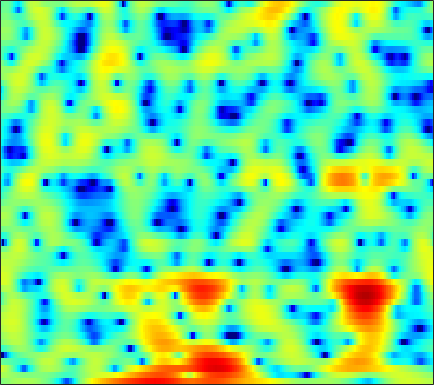

Values plotted in this chart, from the file beside it:
-0.21124, 0.041082, 0.34839, 0.63787, 0.84019, 1.0777, 1.2899, 1.4306, 1.582, 1.6953, 1.7696, 1.7862, 1.7698, 1.7014, 1.618, 1.4463, 1.2243, 1.0226, 0.70707, 0.32106, -0.13205, -0.53878, -1.194, -2.0021
1.802, 1.714, 1.556, 1.365, 1.199, 0.9607, 0.7133, 0.5383, 0.3261, 0.1554, 0.03089, -0.02678, -0.05583, -0.0417, -0.007583, 0.04465, 0.09611, 0.1197, 0.1214, 0.06741, -0.04335, -0.171, -0.4035, -0.6973
3.504, 3.018, 2.281, 1.406, 0.6371, -0.5924, -2.125, -3.545, -5.95, -9.071, -12.31, -12.52, -9.378, -6.16, -4.267, -2.317, -0.848, 0.008797, 0.8815, 1.5, 1.89, 2.057, 2.126, 2.028
-0.6984, -1.066, -1.431, -1.704, -1.881, -2.13, -2.44, -2.714, -3.095, -3.402, -3.451, -3.268, -2.703, -1.869, -1.161, -0.2146, 0.6474, 1.208, 1.832, 2.297, 2.607, 2.738, 2.768, 2.638
-24.74, -22.92, -12.89, -8.557, -6.492, -4.542, -3.196, -2.446, -1.698, -1.146, -0.7301, -0.4862, -0.2149, 0.02853, 0.1912, 0.4114, 0.6142, 0.7658, 0.9809, 1.211, 1.462, 1.642, 1.863, 2.047
-3.395, -3.097, -2.468, -1.695, -1.1, -0.3549, 0.2691, 0.6232, 0.9305, 1.047, 0.9732, 0.7793, 0.3358, -0.317, -0.9692, -1.997, -3.155, -3.982, -4.705, -4.608, -3.684, -2.695, -1.332, -0.1037
-0.0271, 0.4728, 1.058, 1.552, 1.85, 2.15, 2.323, 2.358, 2.267, 1.997, 1.54, 1.048, 0.1846, -0.9644, -2.048, -3.818, -6.063, -8.007, -10.36, -10.43, -8.169, -6.251, -4.072, -2.331
0.7296, 1.244, 1.806, 2.228, 2.453, 2.635, 2.668, 2.597, 2.375, 2.003, 1.482, 0.9987, 0.2478, -0.6085, -1.301, -2.251, -3.132, -3.7, -4.259, -4.492, -4.413, -4.161, -3.656, -3.026
1.804, 2.288, 2.803, 3.162, 3.334, 3.432, 3.375, 3.232, 2.91, 2.426, 1.784, 1.196, 0.2687, -0.8145, -1.734, -3.086, -4.55, -5.687, -7.11, -8.172, -8.494, -8.169, -7.159, -5.895
2.454, 2.868, 3.302, 3.598, 3.729, 3.776, 3.671, 3.49, 3.106, 2.554, 1.825, 1.148, 0.0702, -1.229, -2.369, -4.187, -6.445, -8.533, -12.23, -17.59, -20.22, -16.18, -11.61, -8.505
2.105, 2.455, 2.859, 3.158, 3.304, 3.375, 3.304, 3.149, 2.801, 2.294, 1.614, 0.9949, 0.02048, -1.11, -2.047, -3.395, -4.788, -5.791, -6.977, -7.773, -8.046, -7.836, -7.125, -6.095
0.7906, 1.349, 2.022, 2.564, 2.871, 3.12, 3.189, 3.118, 2.856, 2.42, 1.805, 1.235, 0.315, -0.7853, -1.727, -3.133, -4.738, -6.025, -7.776, -9.275, -9.958, -9.607, -8.198, -6.351
-2.346, -0.8587, 0.6778, 1.757, 2.314, 2.766, 2.928, 2.884, 2.647, 2.216, 1.624, 1.093, 0.2506, -0.738, -1.589, -2.95, -4.61, -6.154, -8.861, -12.57, -16.09, -14.34, -9.644, -6.032
-2.378, -0.9564, 0.4517, 1.332, 1.683, 1.815, 1.581, 1.224, 0.5724, -0.1993, -0.9792, -1.526, -2.14, -2.686, -3.081, -3.57, -4.035, -4.351, -4.626, -4.625, -4.26, -3.677, -2.594, -1.325
1.474, 1.962, 2.326, 2.335, 2.068, 1.302, 0.02552, -1.314, -3.641, -6.475, -8.985, -9.653, -9.003, -8.072, -7.645, -7.473, -7.424, -7.222, -6.497, -5.186, -3.596, -2.363, -0.8233, 0.5597
3.638, 3.761, 3.67, 3.257, 2.708, 1.592, -0.02223, -1.633, -4.395, -7.848, -10.99, -11.59, -10.52, -9.783, -9.972, -11.54, -15.64, -23.77, -19.86, -10.8, -6.25, -3.891, -1.536, 0.2141
3.726, 3.717, 3.55, 3.185, 2.781, 2.067, 1.166, 0.3899, -0.7256, -1.835, -2.832, -3.471, -4.177, -4.803, -5.269, -5.883, -6.345, -6.449, -6.055, -5.085, -3.83, -2.861, -1.682, -0.68
3.145, 3.148, 3.055, 2.858, 2.646, 2.278, 1.825, 1.443, 0.8877, 0.3138, -0.2526, -0.6613, -1.179, -1.639, -1.939, -2.266, -2.493, -2.582, -2.572, -2.462, -2.272, -2.103, -1.891, -1.718
2.607, 2.651, 2.67, 2.64, 2.578, 2.449, 2.26, 2.077, 1.787, 1.443, 1.061, 0.7546, 0.338, -0.07554, -0.369, -0.7248, -1.034, -1.229, -1.456, -1.658, -1.869, -2.064, -2.4, -2.864
1.853, 1.91, 2.04, 2.226, 2.373, 2.539, 2.642, 2.652, 2.562, 2.343, 1.993, 1.656, 1.13, 0.548, 0.1074, -0.4339, -0.8582, -1.088, -1.296, -1.433, -1.596, -1.798, -2.259, -3.026
-0.7575, -0.8422, -0.4117, 0.4849, 1.259, 2.198, 2.911, 3.259, 3.455, 3.347, 2.925, 2.4, 1.411, 0.1081, -1.032, -2.581, -3.671, -3.817, -3.154, -2.128, -1.236, -0.7792, -0.5166, -0.6747
-11.68, -23.2, -10.43, -4.296, -1.645, 0.6879, 2.144, 2.83, 3.294, 3.311, 2.898, 2.288, 1.011, -0.9465, -3.075, -7.475, -15.57, -14.73, -7.245, -3.29, -0.9429, 0.208, 1.175, 1.66
-3.939, -4.053, -3.443, -2.247, -1.264, -0.1283, 0.699, 1.107, 1.385, 1.383, 1.133, 0.8004, 0.1872, -0.5786, -1.195, -1.927, -2.304, -2.205, -1.593, -0.6875, 0.219, 0.7944, 1.359, 1.678
-0.6498, -0.5189, -0.3255, -0.1322, -0.008572, 0.08106, 0.05715, -0.05188, -0.2976, -0.612, -0.9188, -1.091, -1.201, -1.16, -1.038, -0.7653, -0.3909, -0.06753, 0.4036, 0.874, 1.286, 1.521, 1.71, 1.721
1.202, 1.274, 1.249, 1.083, 0.84, 0.3362, -0.4161, -1.164, -2.416, -3.874, -5.23, -5.779, -5.434, -4.162, -3.025, -1.595, -0.3833, 0.3677, 1.173, 1.77, 2.174, 2.349, 2.414, 2.277
1.859, 1.893, 1.802, 1.526, 1.175, 0.4628, -0.6067, -1.713, -3.785, -6.932, -12.33, -19.19, -13.72, -7.58, -4.805, -2.261, -0.5055, 0.4747, 1.434, 2.08, 2.466, 2.607, 2.604, 2.4
0.845, 0.983, 1.071, 1.015, 0.8702, 0.5157, -0.03065, -0.5704, -1.43, -2.363, -3.112, -3.366, -3.134, -2.354, -1.603, -0.6023, 0.2655, 0.7907, 1.322, 1.663, 1.821, 1.827, 1.694, 1.405
-1.122, -0.7025, -0.2297, 0.1388, 0.3368, 0.508, 0.579, 0.5747, 0.524, 0.4538, 0.4072, 0.4161, 0.4918, 0.6371, 0.7723, 0.9433, 1.069, 1.113, 1.097, 0.9936, 0.8077, 0.6149, 0.2954, -0.1033
-3.331, -2.497, -1.583, -0.8104, -0.296, 0.3298, 0.8907, 1.264, 1.685, 2.021, 2.252, 2.358, 2.411, 2.348, 2.219, 1.94, 1.538, 1.17, 0.6024, -0.006322, -0.5951, -1.006, -1.498, -1.951
-4.371, -3.799, -3.156, -2.425, -1.715, -0.5844, 0.6024, 1.446, 2.42, 3.181, 3.711, 3.947, 4.04, 3.863, 3.541, 2.843, 1.815, 0.8336, -0.7355, -2.434, -3.885, -4.535, -4.796, -4.748
-4.555, -6.151, -9.002, -10.21, -7.896, -4.021, -0.9705, 0.7742, 2.555, 3.822, 4.691, 5.098, 5.321, 5.183, 4.821, 3.938, 2.505, 0.9521, -2.026, -6.841, -17.38, -22.25, -10.5, -7.165
-3.199, -4.886, -7.256, -8.25, -7.059, -4.415, -1.983, -0.4781, 1.134, 2.394, 3.322, 3.829, 4.26, 4.403, 4.307, 3.884, 3.09, 2.233, 0.7896, -0.8254, -2.221, -2.817, -3.006, -2.972
-2.042, -2.873, -3.745, -4.219, -4.26, -3.957, -3.379, -2.844, -2.064, -1.244, -0.4474, 0.1426, 0.8807, 1.509, 1.891, 2.235, 2.393, 2.379, 2.227, 1.963, 1.654, 1.428, 1.136, 0.8114
-3.68, -4.73, -6.03, -7.045, -7.545, -7.913, -7.944, -7.862, -7.613, -7.212, -6.442, -5.584, -4.14, -2.585, -1.476, -0.1603, 0.9073, 1.55, 2.189, 2.614, 2.864, 2.957, 2.974, 2.886
-6.831, -8.902, -12.14, -15.31, -16.53, -15.94, -14.93, -14.67, -15.39, -17.57, -19.48, -16.7, -11.32, -7.167, -4.773, -2.265, -0.3564, 0.7632, 1.923, 2.768, 3.34, 3.611, 3.795, 3.814
-7.378, -9.73, -13.73, -18.32, -19.82, -17.76, -15.76, -14.97, -14.84, -15.2, -14.91, -13.28, -9.879, -6.514, -4.332, -1.899, 0.05098, 1.231, 2.474, 3.38, 3.981, 4.246, 4.365, 4.236
-4.888, -6.107, -7.737, -9.157, -9.935, -10.48, -10.54, -10.37, -9.854, -9.036, -7.858, -6.73, -5.013, -3.164, -1.797, -0.09763, 1.385, 2.342, 3.385, 4.141, 4.607, 4.764, 4.704, 4.309
-3.902, -4.81, -6.122, -7.501, -8.505, -9.718, -10.48, -10.59, -9.95, -8.65, -6.973, -5.642, -3.879, -2.195, -1.01, 0.4261, 1.684, 2.488, 3.371, 4.019, 4.411, 4.527, 4.427, 4.013
-4.05, -4.87, -6.275, -8.159, -10.03, -13.47, -19.12, -23.93, -17.75, -12.27, -8.715, -6.702, -4.512, -2.707, -1.538, -0.171, 1.004, 1.76, 2.595, 3.234, 3.666, 3.848, 3.89, 3.71
-3.619, -4.111, -5.059, -6.337, -7.539, -9.342, -11, -11.55, -10.77, -9.024, -7.154, -5.884, -4.378, -3.048, -2.132, -0.983, 0.07578, 0.8141, 1.69, 2.413, 2.965, 3.255, 3.47, 3.491
-2.27, -2.319, -2.553, -2.928, -3.273, -3.78, -4.219, -4.441, -4.579, -4.563, -4.469, -4.373, -4.182, -3.84, -3.389, -2.497, -1.357, -0.4469, 0.7297, 1.746, 2.537, 2.968, 3.328, 3.44
-0.9302, -0.6036, -0.2768, -0.1078, -0.07161, -0.149, -0.3703, -0.6367, -1.167, -1.935, -3.058, -4.211, -6.278, -8.689, -9.578, -7.711, -4.534, -2.464, -0.2869, 1.317, 2.445, 3.025, 3.478, 3.591
-1.653, -0.8724, 0.05074, 0.7754, 1.163, 1.476, 1.519, 1.356, 0.8623, -0.009321, -1.346, -2.744, -5.279, -8.476, -9.96, -7.936, -4.581, -2.517, -0.4291, 1.059, 2.089, 2.611, 2.993, 3.039
-5.359, -3.557, -1.605, -0.1111, 0.7222, 1.492, 1.911, 2.013, 1.889, 1.477, 0.8274, 0.2358, -0.5953, -1.29, -1.596, -1.633, -1.284, -0.8818, -0.2855, 0.2952, 0.7941, 1.078, 1.315, 1.345
-6.939, -4.437, -1.949, -0.1545, 0.8618, 1.83, 2.449, 2.716, 2.831, 2.709, 2.38, 2.021, 1.429, 0.7623, 0.2364, -0.4551, -1.093, -1.485, -1.828, -1.885, -1.667, -1.395, -1.003, -0.7106
-2.387, -1.285, 0.07115, 1.22, 1.929, 2.679, 3.208, 3.462, 3.615, 3.56, 3.286, 2.921, 2.218, 1.228, 0.2752, -1.334, -3.412, -5.258, -7.675, -8.52, -7.168, -5.736, -4.158, -3.094
0.5124, 0.9065, 1.433, 1.937, 2.285, 2.728, 3.111, 3.34, 3.552, 3.603, 3.456, 3.19, 2.576, 1.598, 0.5743, -1.3, -3.961, -6.684, -11.51, -13.66, -9.921, -7.563, -5.612, -4.614
1.084, 0.9856, 0.8396, 0.7402, 0.7645, 0.9699, 1.395, 1.813, 2.39, 2.877, 3.181, 3.259, 3.122, 2.702, 2.189, 1.269, 0.1361, -0.7814, -1.874, -2.63, -2.999, -3.155, -3.458, -4.105
-0.07333, -0.7994, -2.116, -3.728, -4.785, -5.08, -3.669, -2.13, -0.2291, 1.286, 2.382, 2.955, 3.43, 3.626, 3.61, 3.403, 3.033, 2.665, 2.108, 1.486, 0.7791, 0.1509, -0.8936, -2.311
-1.766, -2.719, -4.767, -8.25, -12.53, -16.05, -9.329, -5.78, -2.639, -0.529, 0.948, 1.762, 2.564, 3.099, 3.372, 3.562, 3.592, 3.515, 3.275, 2.881, 2.304, 1.751, 0.8277, -0.3184
-1.966, -2.233, -2.865, -3.613, -4.034, -4.172, -3.689, -3.058, -2.095, -1.185, -0.3774, 0.1628, 0.8293, 1.435, 1.845, 2.327, 2.694, 2.882, 2.984, 2.902, 2.634, 2.307, 1.704, 0.9235
-0.824, -0.7089, -0.7334, -0.8794, -1.054, -1.297, -1.529, -1.714, -1.989, -2.265, -2.464, -2.449, -2.092, -1.317, -0.5756, 0.4706, 1.408, 1.973, 2.526, 2.827, 2.89, 2.777, 2.432, 1.874
0.6098, 0.754, 0.7852, 0.6197, 0.368, -0.1277, -0.865, -1.609, -2.972, -4.906, -7.623, -9.951, -10.59, -7.207, -4.565, -1.826, 0.1566, 1.244, 2.272, 2.904, 3.186, 3.201, 2.987, 2.538
1.032, 1.154, 1.157, 0.9641, 0.71, 0.1641, -0.6401, -1.441, -2.831, -4.722, -7.198, -9.107, -9.541, -6.713, -4.342, -1.745, 0.1695, 1.249, 2.265, 2.866, 3.102, 3.075, 2.788, 2.254
0.313, 0.4979, 0.563, 0.4383, 0.212, -0.2382, -0.7895, -1.247, -1.827, -2.327, -2.609, -2.585, -2.182, -1.363, -0.5654, 0.5214, 1.497, 2.09, 2.654, 2.917, 2.884, 2.652, 2.073, 1.179
-0.6572, -0.3117, -0.16, -0.3538, -0.7371, -1.431, -2.214, -2.693, -2.982, -2.689, -1.933, -1.215, -0.1773, 0.816, 1.5, 2.288, 2.906, 3.22, 3.432, 3.402, 3.107, 2.684, 1.821, 0.5502
-1.335, -0.8492, -0.6886, -1.128, -1.848, -3.523, -6.323, -9.355, -12.37, -8.489, -4.345, -2.115, 0.05652, 1.57, 2.377, 3.135, 3.566, 3.71, 3.69, 3.471, 3.062, 2.646, 1.913, 0.931
-1.768, -1.271, -0.9825, -1.149, -1.596, -2.747, -4.478, -5.928, -6.77, -5.121, -2.583, -0.9175, 0.7816, 1.923, 2.463, 2.793, 2.736, 2.495, 1.981, 1.353, 0.793, 0.5058, 0.306, 0.2118
